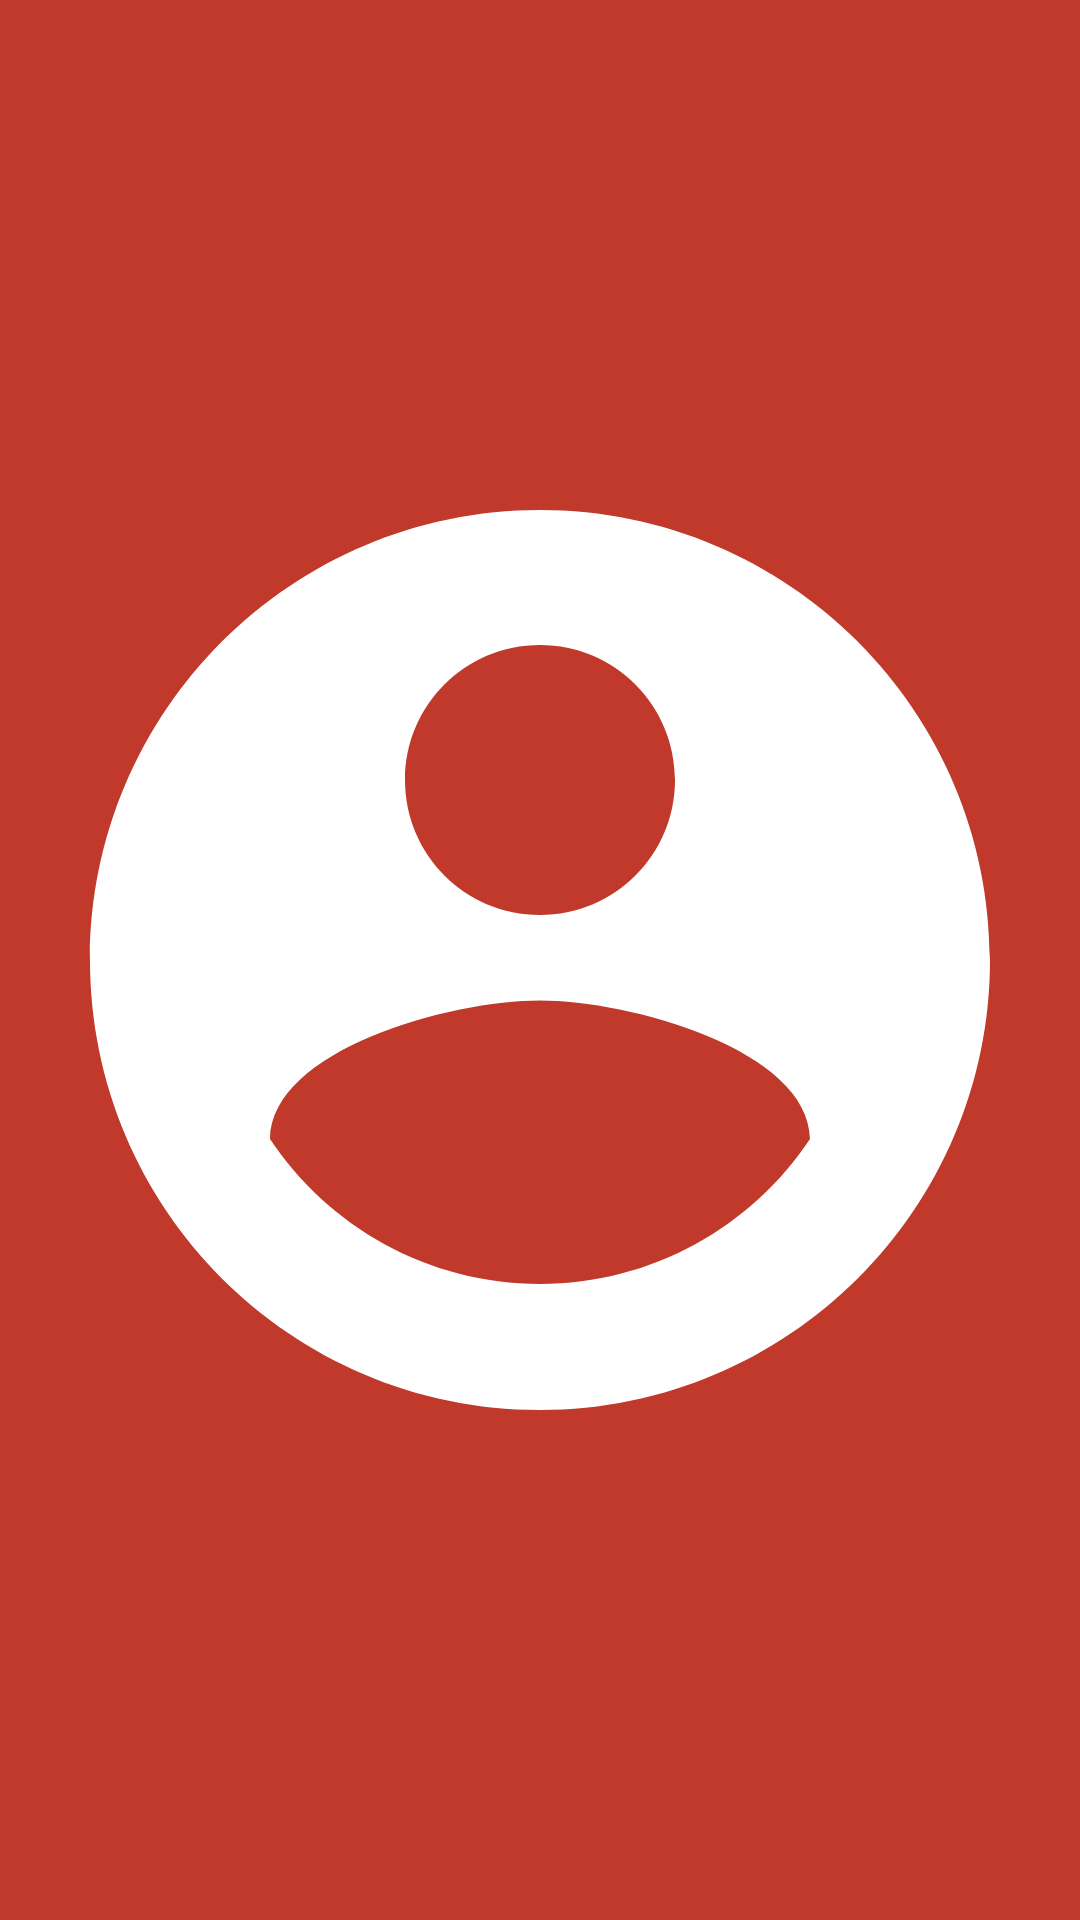

Layout XML and referenced resources for this Android screen:
<!-- AndroidManifest.xml: application theme Theme.MP_Android_Bonita -->
<!-- res/layout/nav_header.xml -->
<?xml version="1.0" encoding="utf-8"?>
<androidx.constraintlayout.widget.ConstraintLayout
    xmlns:android="http://schemas.android.com/apk/res/android"
    xmlns:app="http://schemas.android.com/apk/res-auto"
    android:layout_width="match_parent"
    android:layout_height="150dp"
     android:background="#C0392B">

    <ImageView
        android:layout_width="0dp"
        android:layout_height="0dp"
        app:layout_constraintBottom_toBottomOf="parent"
        app:layout_constraintEnd_toEndOf="parent"
        app:layout_constraintStart_toStartOf="parent"
        app:layout_constraintTop_toTopOf="parent"
        app:srcCompat="@drawable/ic_user_account"></ImageView>
</androidx.constraintlayout.widget.ConstraintLayout>
<!-- resources referenced by this layout -->
<resources>
  <!-- drawable ic_user_account (drawable) -->
  <vector android:height="200dp" android:tint="#ffffff"
      android:viewportHeight="24" android:viewportWidth="24"
      android:width="200dp" xmlns:android="http://schemas.android.com/apk/res/android">
      <path android:fillColor="@android:color/white" android:pathData="M12,2C6.48,2 2,6.48 2,12s4.48,10 10,10 10,-4.48 10,-10S17.52,2 12,2zM12,5c1.66,0 3,1.34 3,3s-1.34,3 -3,3 -3,-1.34 -3,-3 1.34,-3 3,-3zM12,19.2c-2.5,0 -4.71,-1.28 -6,-3.22 0.03,-1.99 4,-3.08 6,-3.08 1.99,0 5.97,1.09 6,3.08 -1.29,1.94 -3.5,3.22 -6,3.22z"/>
  </vector>
  <style name="Theme.MP_Android_Bonita" parent="Theme.MaterialComponents.DayNight.DarkActionBar">
          
          <item name="colorPrimary">@color/purple_500</item>
          <item name="colorPrimaryVariant">@color/purple_700</item>
          <item name="colorOnPrimary">@color/white</item>
          
          <item name="colorSecondary">@color/teal_200</item>
          <item name="colorSecondaryVariant">@color/teal_700</item>
          <item name="colorOnSecondary">@color/black</item>
          
          <item name="android:statusBarColor" tools:targetApi="l">?attr/colorPrimaryVariant</item>
          
      </style>
  <!-- not gathered from this repository: default colours our renderer supplied (Android Studio template values) -->
  <color name="purple_500">#FF6200EE</color>
  <color name="purple_700">#FF3700B3</color>
  <color name="teal_200">#FF03DAC5</color>
  <color name="teal_700">#FF018786</color>
  <color name="black">#FF000000</color>
  <color name="white">#FFFFFFFF</color>
</resources>
